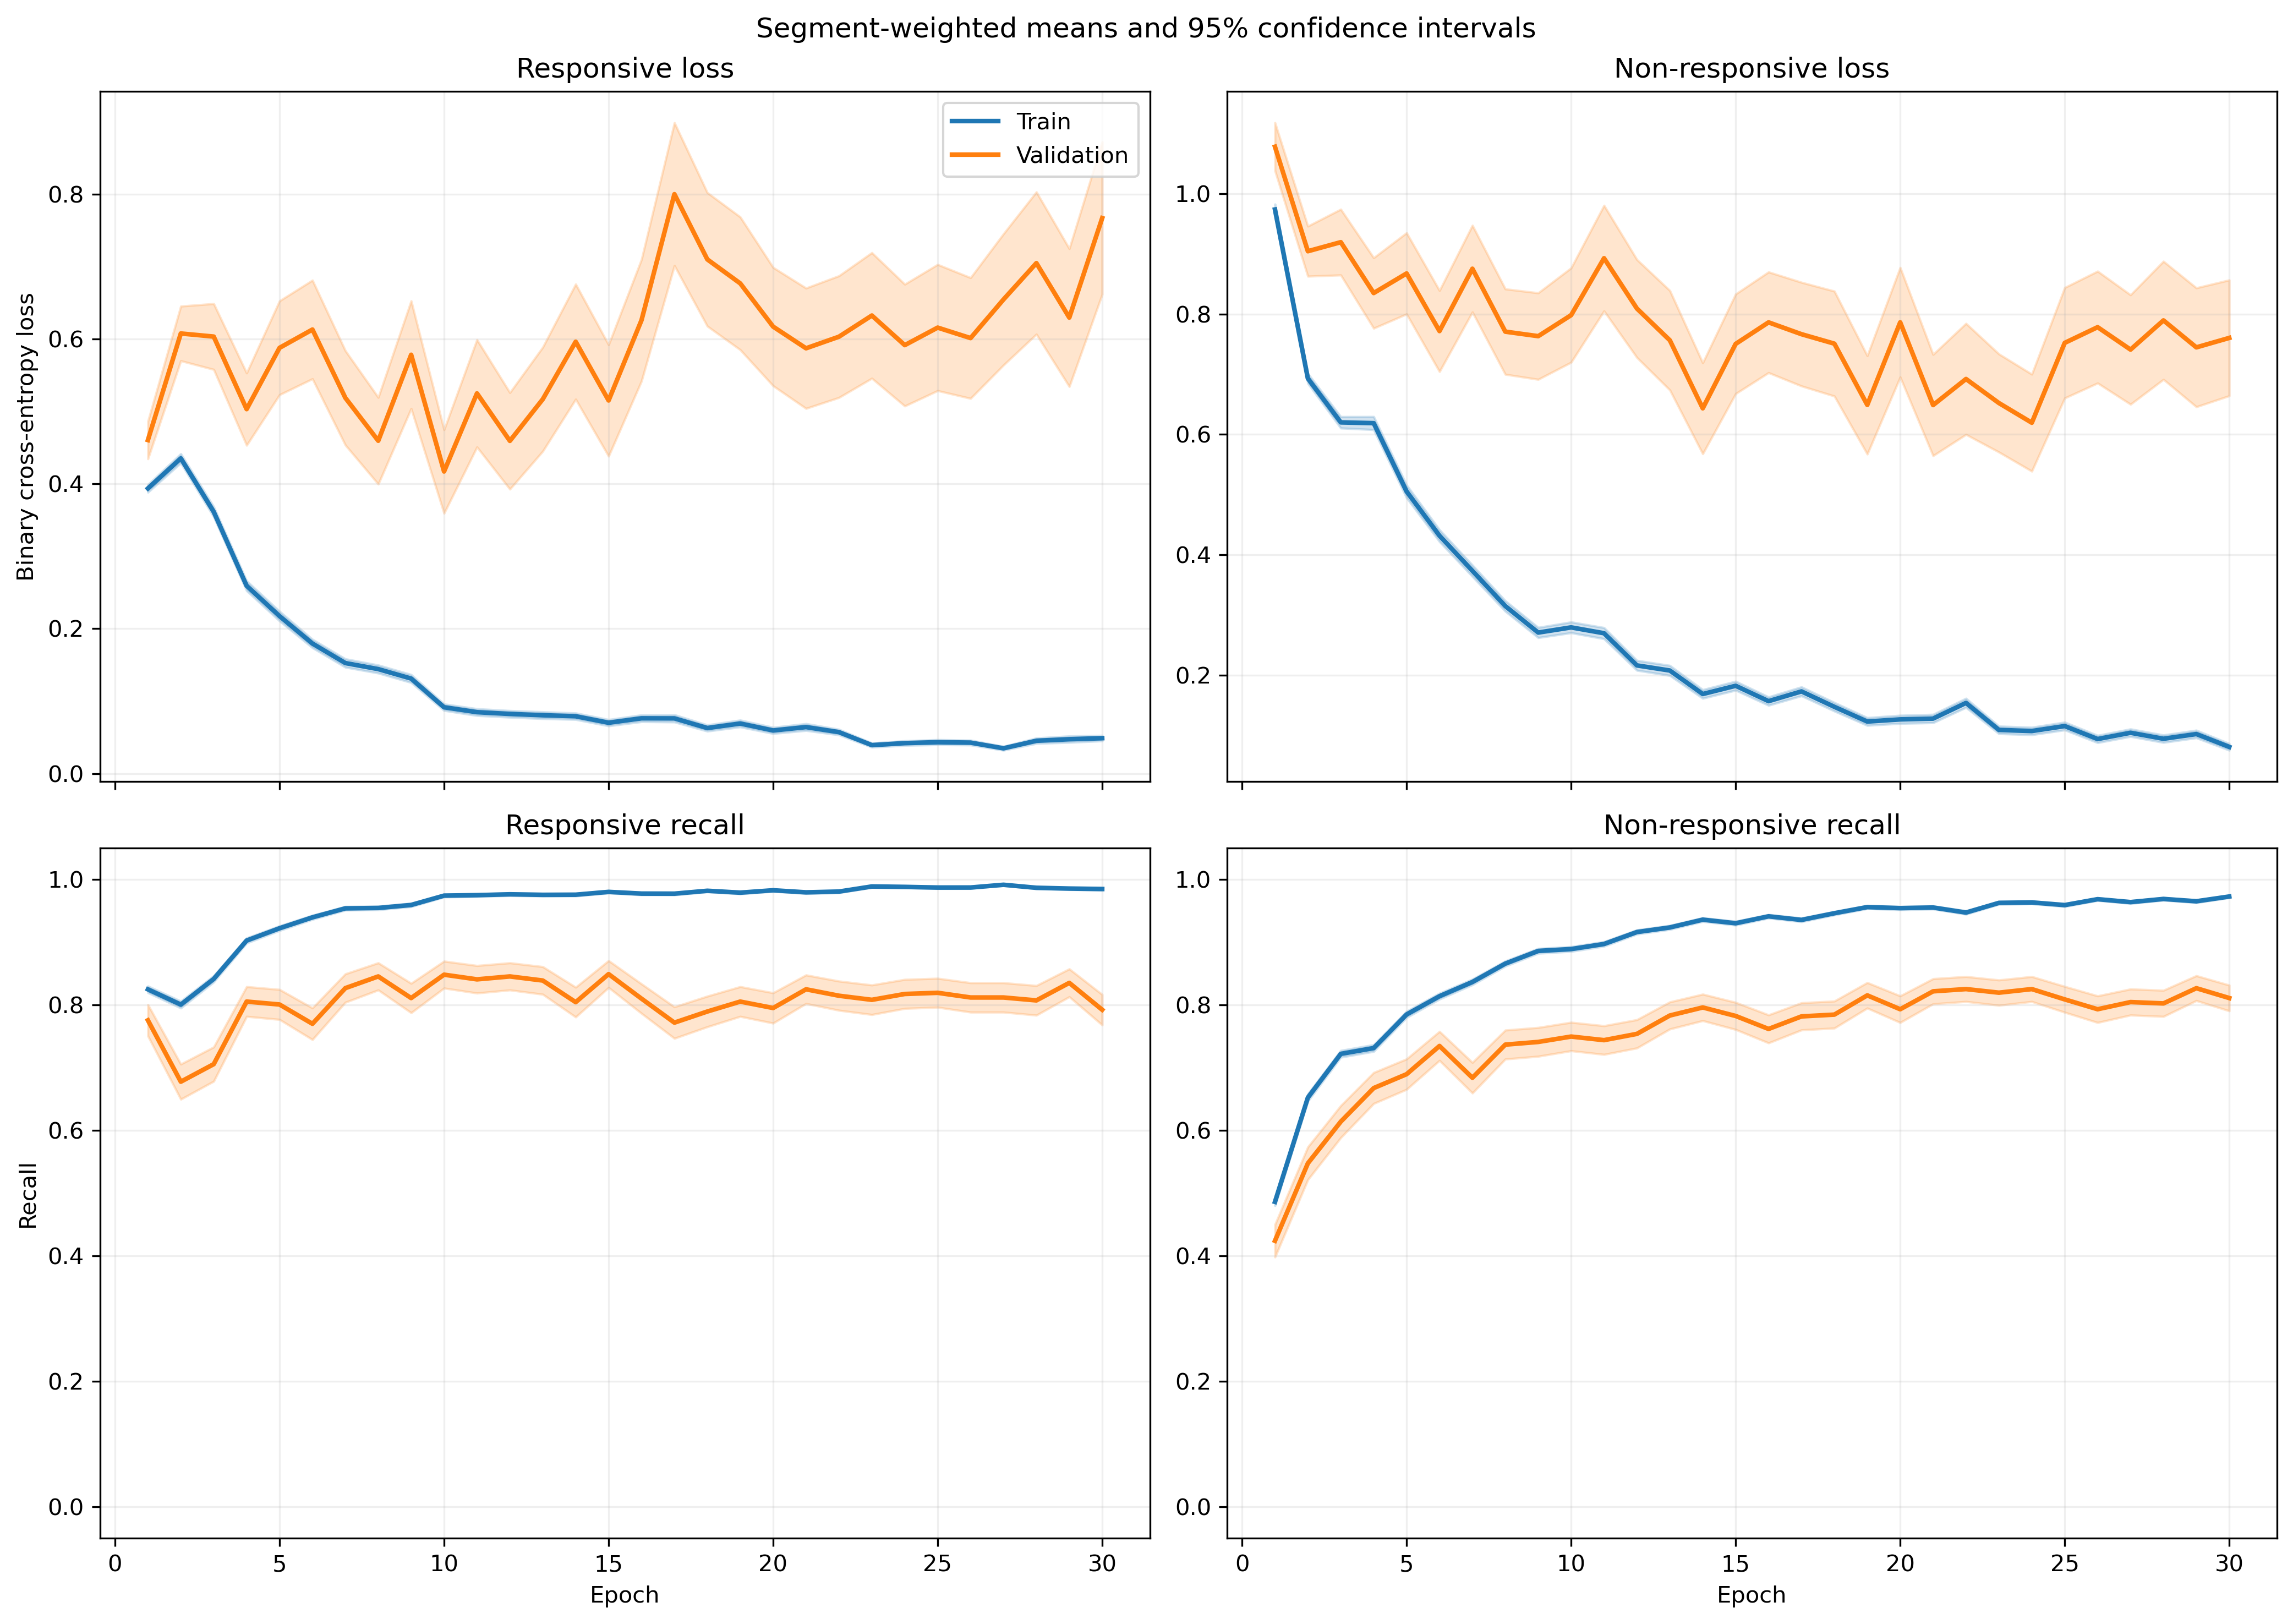

The file beside this chart, header and first rows:
fold, epoch, split, r_loss, r_loss_count, r_loss_sum, r_loss_sum_sq, r_recall, r_recall_count, r_recall_sum, r_recall_sum_sq, nr_loss, nr_loss_count, nr_loss_sum, nr_loss_sum_sq, nr_recall, nr_recall_count, nr_recall_sum, nr_recall_sum_sq
1, 1, train, 0.3844, 1063, 408.6, 337.9, 0.8325, 1063, 885.0, 885.0, 0.9662, 1401, 1354, 2164, 0.4946, 1401, 693.0, 693.0
1, 1, validation, 0.138, 10, 1.38, 0.2513, 1.0, 10, 10.0, 10.0, , 0, 0.0, 0.0, , 0, 0.0, 0.0
1, 2, train, 0.3846, 1063, 408.8, 342.2, 0.8373, 1063, 890.0, 890.0, 0.6709, 1401, 939.9, 1215, 0.6631, 1401, 929.0, 929.0
1, 2, validation, 0.1475, 10, 1.475, 0.2763, 1.0, 10, 10.0, 10.0, , 0, 0.0, 0.0, , 0, 0.0, 0.0
1, 3, train, 0.3142, 1063, 334, 268.2, 0.873, 1063, 928.0, 928.0, 0.6081, 1401, 851.9, 1193, 0.7173, 1401, 1005, 1005
1, 3, validation, 0.07536, 10, 0.7536, 0.07913, 1.0, 10, 10.0, 10.0, , 0, 0.0, 0.0, , 0, 0.0, 0.0
1, 4, train, 0.1259, 1063, 133.8, 104.2, 0.9737, 1063, 1035, 1035, 0.8367, 1401, 1172, 2535, 0.631, 1401, 884.0, 884.0
1, 4, validation, 0.02669, 10, 0.2669, 0.008692, 1.0, 10, 10.0, 10.0, , 0, 0.0, 0.0, , 0, 0.0, 0.0
1, 5, train, 0.1537, 1063, 163.4, 210.9, 0.9605, 1063, 1021, 1021, 0.6669, 1401, 934.3, 2072, 0.7102, 1401, 995.0, 995.0
1, 5, validation, 0.02365, 10, 0.2365, 0.007417, 1.0, 10, 10.0, 10.0, , 0, 0.0, 0.0, , 0, 0.0, 0.0
1, 6, train, 0.1761, 1063, 187.2, 147, 0.953, 1063, 1013, 1013, 0.4146, 1401, 580.9, 902.3, 0.8073, 1401, 1131, 1131
1, 6, validation, 0.044, 10, 0.44, 0.02412, 1.0, 10, 10.0, 10.0, , 0, 0.0, 0.0, , 0, 0.0, 0.0
1, 7, train, 0.2166, 1063, 230.2, 429.7, 0.9323, 1063, 991.0, 991.0, 0.2559, 1401, 358.5, 701.9, 0.8879, 1401, 1244, 1244
1, 7, validation, 0.01747, 10, 0.1747, 0.004243, 1.0, 10, 10.0, 10.0, , 0, 0.0, 0.0, , 0, 0.0, 0.0
1, 8, train, 0.09826, 1063, 104.5, 88.91, 0.9718, 1063, 1033, 1033, 0.3304, 1401, 462.9, 884, 0.8615, 1401, 1207, 1207
1, 8, validation, 0.01176, 10, 0.1176, 0.001914, 1.0, 10, 10.0, 10.0, , 0, 0.0, 0.0, , 0, 0.0, 0.0
1, 9, train, 0.05928, 1063, 63.02, 80.86, 0.9849, 1063, 1047, 1047, 0.3843, 1401, 538.4, 1421, 0.8544, 1401, 1197, 1197
1, 9, validation, 0.005189, 10, 0.05189, 0.0003526, 1.0, 10, 10.0, 10.0, , 0, 0.0, 0.0, , 0, 0.0, 0.0
1, 10, train, 0.0418, 1063, 44.44, 41.65, 0.9953, 1063, 1058, 1058, 0.3311, 1401, 463.9, 1081, 0.8701, 1401, 1219, 1219
1, 10, validation, 0.007184, 10, 0.07184, 0.0006568, 1.0, 10, 10.0, 10.0, , 0, 0.0, 0.0, , 0, 0.0, 0.0
1, 11, train, 0.1325, 1063, 140.9, 222.5, 0.9577, 1063, 1018, 1018, 0.1497, 1401, 209.8, 448.7, 0.9436, 1401, 1322, 1322
1, 11, validation, 0.008296, 10, 0.08296, 0.0009759, 1.0, 10, 10.0, 10.0, , 0, 0.0, 0.0, , 0, 0.0, 0.0
1, 12, train, 0.09512, 1063, 101.1, 135.9, 0.9671, 1063, 1028, 1028, 0.158, 1401, 221.4, 521.4, 0.9408, 1401, 1318, 1318
1, 12, validation, 0.004009, 10, 0.04009, 0.0002771, 1.0, 10, 10.0, 10.0, , 0, 0.0, 0.0, , 0, 0.0, 0.0
1, 13, train, 0.07387, 1063, 78.52, 152.3, 0.9765, 1063, 1038, 1038, 0.1817, 1401, 254.6, 732.7, 0.9329, 1401, 1307, 1307
1, 13, validation, 0.003535, 10, 0.03535, 0.0001689, 1.0, 10, 10.0, 10.0, , 0, 0.0, 0.0, , 0, 0.0, 0.0
1, 14, train, 0.04031, 1063, 42.85, 35.4, 0.9925, 1063, 1055, 1055, 0.2479, 1401, 347.3, 764.3, 0.9029, 1401, 1265, 1265
1, 14, validation, 0.005037, 10, 0.05037, 0.000346, 1.0, 10, 10.0, 10.0, , 0, 0.0, 0.0, , 0, 0.0, 0.0
1, 15, train, 0.05015, 1063, 53.31, 44.09, 0.9915, 1063, 1054, 1054, 0.1644, 1401, 230.3, 477.8, 0.9293, 1401, 1302, 1302
1, 15, validation, 0.005564, 10, 0.05564, 0.0004637, 1.0, 10, 10.0, 10.0, , 0, 0.0, 0.0, , 0, 0.0, 0.0
1, 16, train, 0.1001, 1063, 106.4, 154, 0.9643, 1063, 1025, 1025, 0.1135, 1401, 159, 333.6, 0.9543, 1401, 1337, 1337
1, 16, validation, 0.01264, 10, 0.1264, 0.005569, 1.0, 10, 10.0, 10.0, , 0, 0.0, 0.0, , 0, 0.0, 0.0
1, 17, train, 0.08866, 1063, 94.25, 150, 0.9746, 1063, 1036, 1036, 0.1042, 1401, 146, 295.7, 0.9622, 1401, 1348, 1348
1, 17, validation, 0.008424, 10, 0.08424, 0.00289, 1.0, 10, 10.0, 10.0, , 0, 0.0, 0.0, , 0, 0.0, 0.0
1, 18, train, 0.02432, 1063, 25.85, 10.14, 0.9962, 1063, 1059, 1059, 0.1504, 1401, 210.8, 555.6, 0.9436, 1401, 1322, 1322
1, 18, validation, 0.003251, 10, 0.03251, 0.0002128, 1.0, 10, 10.0, 10.0, , 0, 0.0, 0.0, , 0, 0.0, 0.0
1, 19, train, 0.06605, 1063, 70.21, 93, 0.9784, 1063, 1040, 1040, 0.1359, 1401, 190.4, 521.9, 0.9522, 1401, 1334, 1334
1, 19, validation, 0.008301, 10, 0.08301, 0.001165, 1.0, 10, 10.0, 10.0, , 0, 0.0, 0.0, , 0, 0.0, 0.0
1, 20, train, 0.07857, 1063, 83.52, 174.6, 0.9784, 1063, 1040, 1040, 0.0933, 1401, 130.7, 290.7, 0.9607, 1401, 1346, 1346
1, 20, validation, 0.003666, 10, 0.03666, 0.000325, 1.0, 10, 10.0, 10.0, , 0, 0.0, 0.0, , 0, 0.0, 0.0
1, 21, train, 0.02161, 1063, 22.97, 18.49, 0.9962, 1063, 1059, 1059, 0.1663, 1401, 233, 631.7, 0.9408, 1401, 1318, 1318
1, 21, validation, 0.001579, 10, 0.01579, 3.503128027659841e-05, 1.0, 10, 10.0, 10.0, , 0, 0.0, 0.0, , 0, 0.0, 0.0
1, 22, train, 0.04459, 1063, 47.4, 64.71, 0.9878, 1063, 1050, 1050, 0.0752, 1401, 105.4, 264.8, 0.9736, 1401, 1364, 1364
1, 22, validation, 0.003711, 10, 0.03711, 0.0002195, 1.0, 10, 10.0, 10.0, , 0, 0.0, 0.0, , 0, 0.0, 0.0
1, 23, train, 0.0193, 1063, 20.51, 10.06, 0.9944, 1063, 1057, 1057, 0.1308, 1401, 183.3, 516.3, 0.955, 1401, 1338, 1338
1, 23, validation, 0.001478, 10, 0.01478, 2.7027632995668682e-05, 1.0, 10, 10.0, 10.0, , 0, 0.0, 0.0, , 0, 0.0, 0.0
1, 24, train, 0.03908, 1063, 41.54, 49.64, 0.9878, 1063, 1050, 1050, 0.09216, 1401, 129.1, 331, 0.9686, 1401, 1357, 1357
1, 24, validation, 0.001642, 10, 0.01642, 3.2240881182588055e-05, 1.0, 10, 10.0, 10.0, , 0, 0.0, 0.0, , 0, 0.0, 0.0
1, 25, train, 0.07196, 1063, 76.5, 148.1, 0.9746, 1063, 1036, 1036, 0.09635, 1401, 135, 362.1, 0.9672, 1401, 1355, 1355
1, 25, validation, 0.001751, 10, 0.01751, 5.05457651343022e-05, 1.0, 10, 10.0, 10.0, , 0, 0.0, 0.0, , 0, 0.0, 0.0
1, 26, train, 0.04606, 1063, 48.96, 46.37, 0.9868, 1063, 1049, 1049, 0.05744, 1401, 80.47, 188.1, 0.9814, 1401, 1375, 1375
1, 26, validation, 0.006304, 10, 0.06304, 0.001146, 1.0, 10, 10.0, 10.0, , 0, 0.0, 0.0, , 0, 0.0, 0.0
1, 27, train, 0.04642, 1063, 49.35, 65.44, 0.9878, 1063, 1050, 1050, 0.1379, 1401, 193.2, 573.3, 0.9529, 1401, 1335, 1335
1, 27, validation, 0.004846, 10, 0.04846, 0.0004143, 1.0, 10, 10.0, 10.0, , 0, 0.0, 0.0, , 0, 0.0, 0.0
1, 28, train, 0.02863, 1063, 30.43, 30.77, 0.9906, 1063, 1053, 1053, 0.1276, 1401, 178.8, 584.8, 0.9565, 1401, 1340, 1340
1, 28, validation, 0.001207, 10, 0.01207, 2.0398330434545642e-05, 1.0, 10, 10.0, 10.0, , 0, 0.0, 0.0, , 0, 0.0, 0.0
1, 29, train, 0.01331, 1063, 14.15, 1.718, 0.9991, 1063, 1062, 1062, 0.1255, 1401, 175.8, 381.1, 0.9507, 1401, 1332, 1332
1, 29, validation, 0.00191, 10, 0.0191, 4.622284268407384e-05, 1.0, 10, 10.0, 10.0, , 0, 0.0, 0.0, , 0, 0.0, 0.0
1, 30, train, 0.02457, 1063, 26.12, 23.47, 0.9925, 1063, 1055, 1055, 0.09334, 1401, 130.8, 363.6, 0.9672, 1401, 1355, 1355
1, 30, validation, 0.0009394, 10, 0.009394, 1.0627742085489444e-05, 1.0, 10, 10.0, 10.0, , 0, 0.0, 0.0, , 0, 0.0, 0.0
... 1,140 more rows
